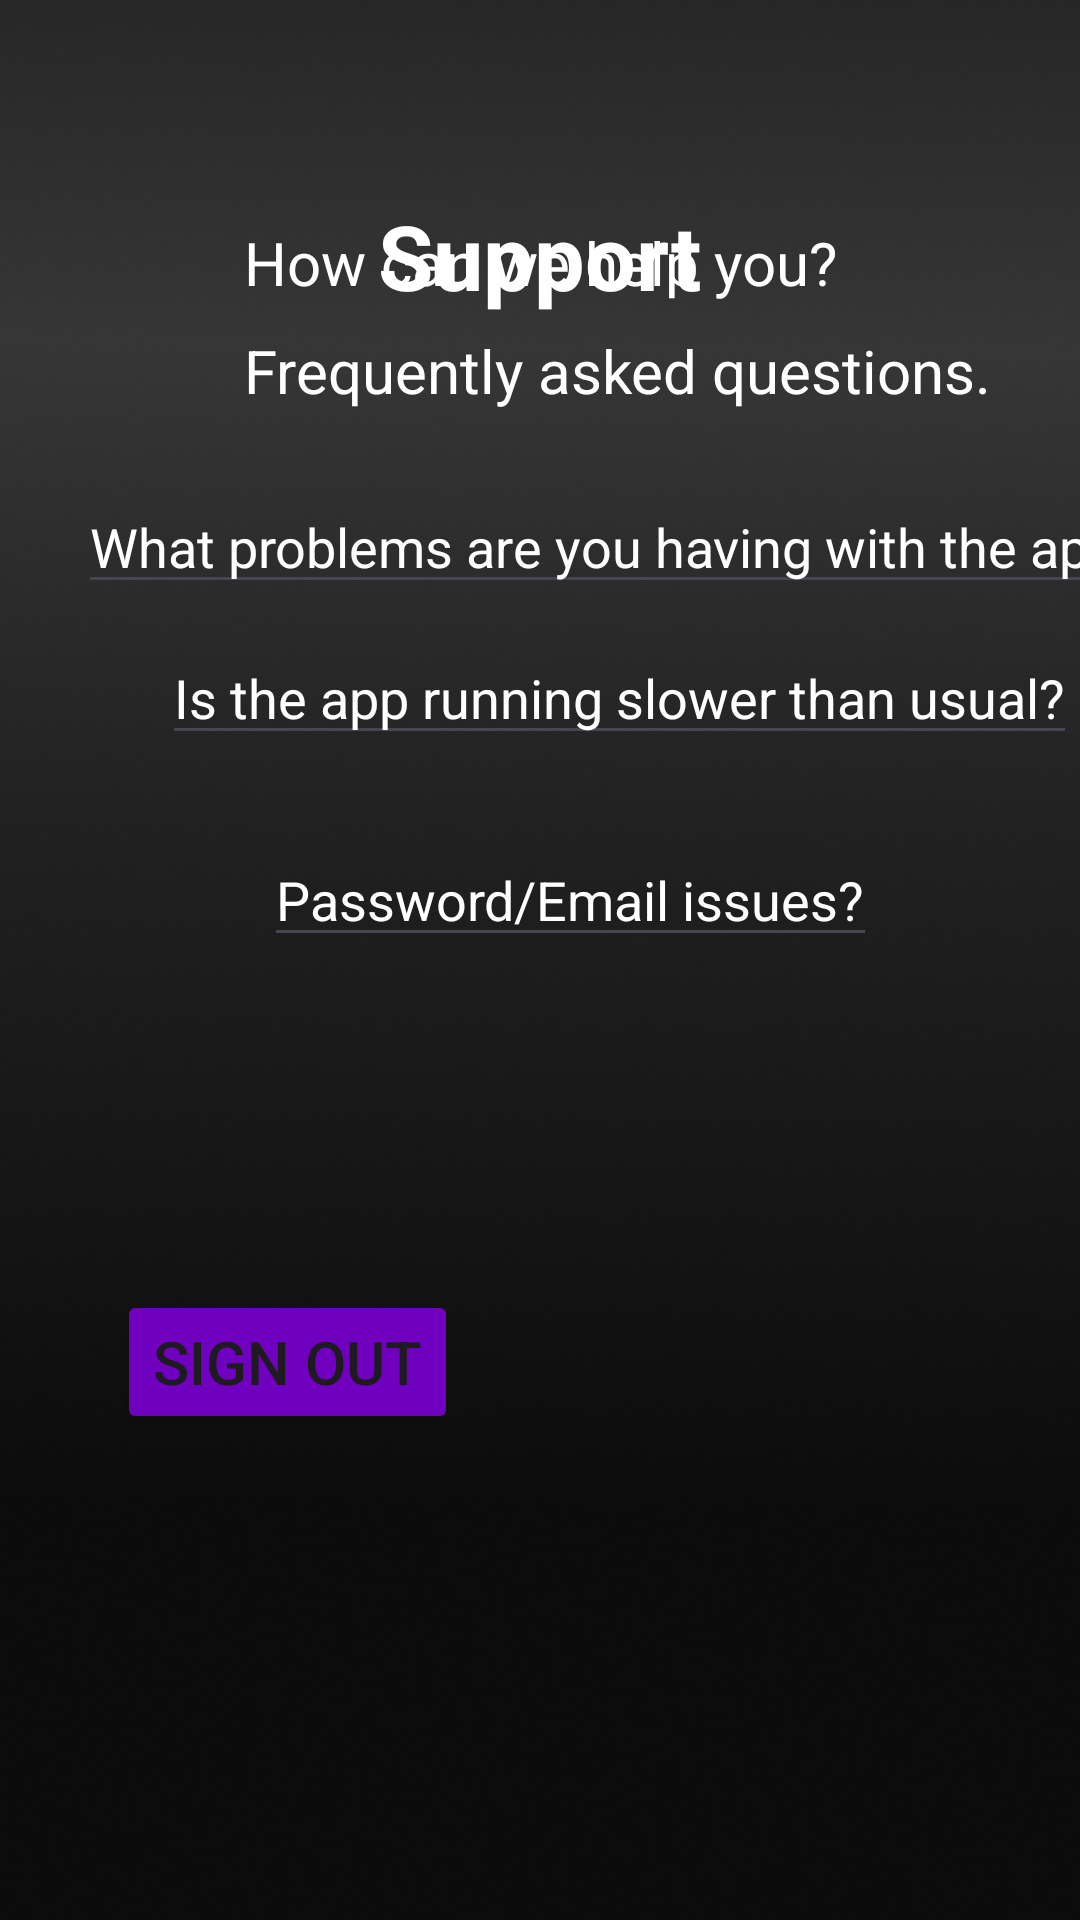

Write the Android layout XML for this screen, with the resource values it uses.
<!-- AndroidManifest.xml: application theme Theme.LifePilot -->
<!-- res/layout/support_page2.xml -->
<?xml version="1.0" encoding="utf-8"?>
<androidx.constraintlayout.widget.ConstraintLayout xmlns:android="http://schemas.android.com/apk/res/android"
    xmlns:app="http://schemas.android.com/apk/res-auto"
    xmlns:tools="http://schemas.android.com/tools"
    android:layout_width="match_parent"
    android:layout_height="match_parent"
    android:background="@drawable/gradientblackbackground">

    <TextView
        android:id="@+id/textView19"
        android:layout_width="wrap_content"
        android:layout_height="wrap_content"
        android:layout_marginTop="65dp"
        android:layout_marginBottom="75dp"
        android:text="Support"
        android:textColor="@color/white"
        android:textSize="30sp"
        android:textStyle="bold"
        app:layout_constraintBottom_toTopOf="@+id/imageView5"
        app:layout_constraintEnd_toEndOf="parent"
        app:layout_constraintStart_toStartOf="parent"
        app:layout_constraintTop_toTopOf="parent" />

    <ImageView
        android:id="@+id/imageView5"
        android:layout_width="136dp"
        android:layout_height="0dp"
        android:layout_marginBottom="35dp"
        app:layout_constraintBottom_toTopOf="@+id/textView20"
        app:layout_constraintEnd_toEndOf="parent"
        app:layout_constraintStart_toStartOf="parent"
        app:layout_constraintTop_toBottomOf="@+id/textView19"
        app:srcCompat="@android:drawable/ic_dialog_map" />

    <TextView
        android:id="@+id/textView20"
        android:layout_width="wrap_content"
        android:layout_height="wrap_content"
        android:layout_marginBottom="9dp"
        android:text="How can we help you?"
        android:textColor="@color/white"
        android:textSize="20sp"
        app:layout_constraintBottom_toTopOf="@+id/textView21"
        app:layout_constraintEnd_toEndOf="parent"
        app:layout_constraintStart_toStartOf="parent"
        app:layout_constraintTop_toBottomOf="@+id/imageView5" />

    <TextView
        android:id="@+id/textView21"
        android:layout_width="wrap_content"
        android:layout_height="wrap_content"
        android:layout_marginBottom="23dp"
        android:text="Frequently asked questions."
        android:textColor="@color/white"
        android:textSize="20sp"
        app:layout_constraintBottom_toTopOf="@+id/multiAutoCompleteTextView"
        app:layout_constraintStart_toStartOf="@+id/textView20"
        app:layout_constraintTop_toBottomOf="@+id/textView20" />

    <MultiAutoCompleteTextView
        android:id="@+id/multiAutoCompleteTextView"
        android:layout_width="wrap_content"
        android:layout_height="wrap_content"
        android:layout_marginStart="26dp"
        android:layout_marginBottom="9dp"
        android:text="What problems are you having with the app?"
        android:textColor="@color/white"
        app:layout_constraintBottom_toTopOf="@+id/multiAutoCompleteTextView2"
        app:layout_constraintStart_toStartOf="parent"
        app:layout_constraintTop_toBottomOf="@+id/textView21" />

    <MultiAutoCompleteTextView
        android:id="@+id/multiAutoCompleteTextView2"
        android:layout_width="wrap_content"
        android:layout_height="wrap_content"
        android:layout_marginEnd="27dp"
        android:layout_marginBottom="26dp"
        android:text="Is the app running slower than usual?"
        android:textColor="@color/white"
        app:layout_constraintBottom_toTopOf="@+id/multiAutoCompleteTextView3"
        app:layout_constraintEnd_toEndOf="@+id/multiAutoCompleteTextView"
        app:layout_constraintTop_toBottomOf="@+id/multiAutoCompleteTextView" />

    <MultiAutoCompleteTextView
        android:id="@+id/multiAutoCompleteTextView3"
        android:layout_width="wrap_content"
        android:layout_height="wrap_content"
        android:layout_marginStart="34dp"
        android:layout_marginBottom="111dp"
        android:text="Password/Email issues?"
        android:textColor="@color/white"
        app:layout_constraintBottom_toTopOf="@+id/button15"
        app:layout_constraintStart_toStartOf="@+id/multiAutoCompleteTextView2"
        app:layout_constraintTop_toBottomOf="@+id/multiAutoCompleteTextView2" />

    <Button
        android:id="@+id/button15"
        android:layout_width="wrap_content"
        android:layout_height="wrap_content"
        android:layout_marginStart="39dp"
        android:layout_marginBottom="162dp"
        android:backgroundTint="@color/royalPurple"
        android:text="Sign out"
        android:textSize="20sp"
        app:layout_constraintBottom_toBottomOf="parent"
        app:layout_constraintStart_toStartOf="parent"
        app:layout_constraintTop_toBottomOf="@+id/multiAutoCompleteTextView3" />
</androidx.constraintlayout.widget.ConstraintLayout>
<!-- resources referenced by this layout -->
<resources>
  <color name="royalPurple">#7000BF</color>
  <color name="white">#FFFFFFFF</color>
  <!-- drawable gradientblackbackground: png bitmap (drawable, 123209 bytes) -->
  <style name="Theme.LifePilot" parent="Base.Theme.LifePilot" />
  <style name="Base.Theme.LifePilot" parent="Theme.Material3.DayNight.NoActionBar">
          
          
      </style>
</resources>
